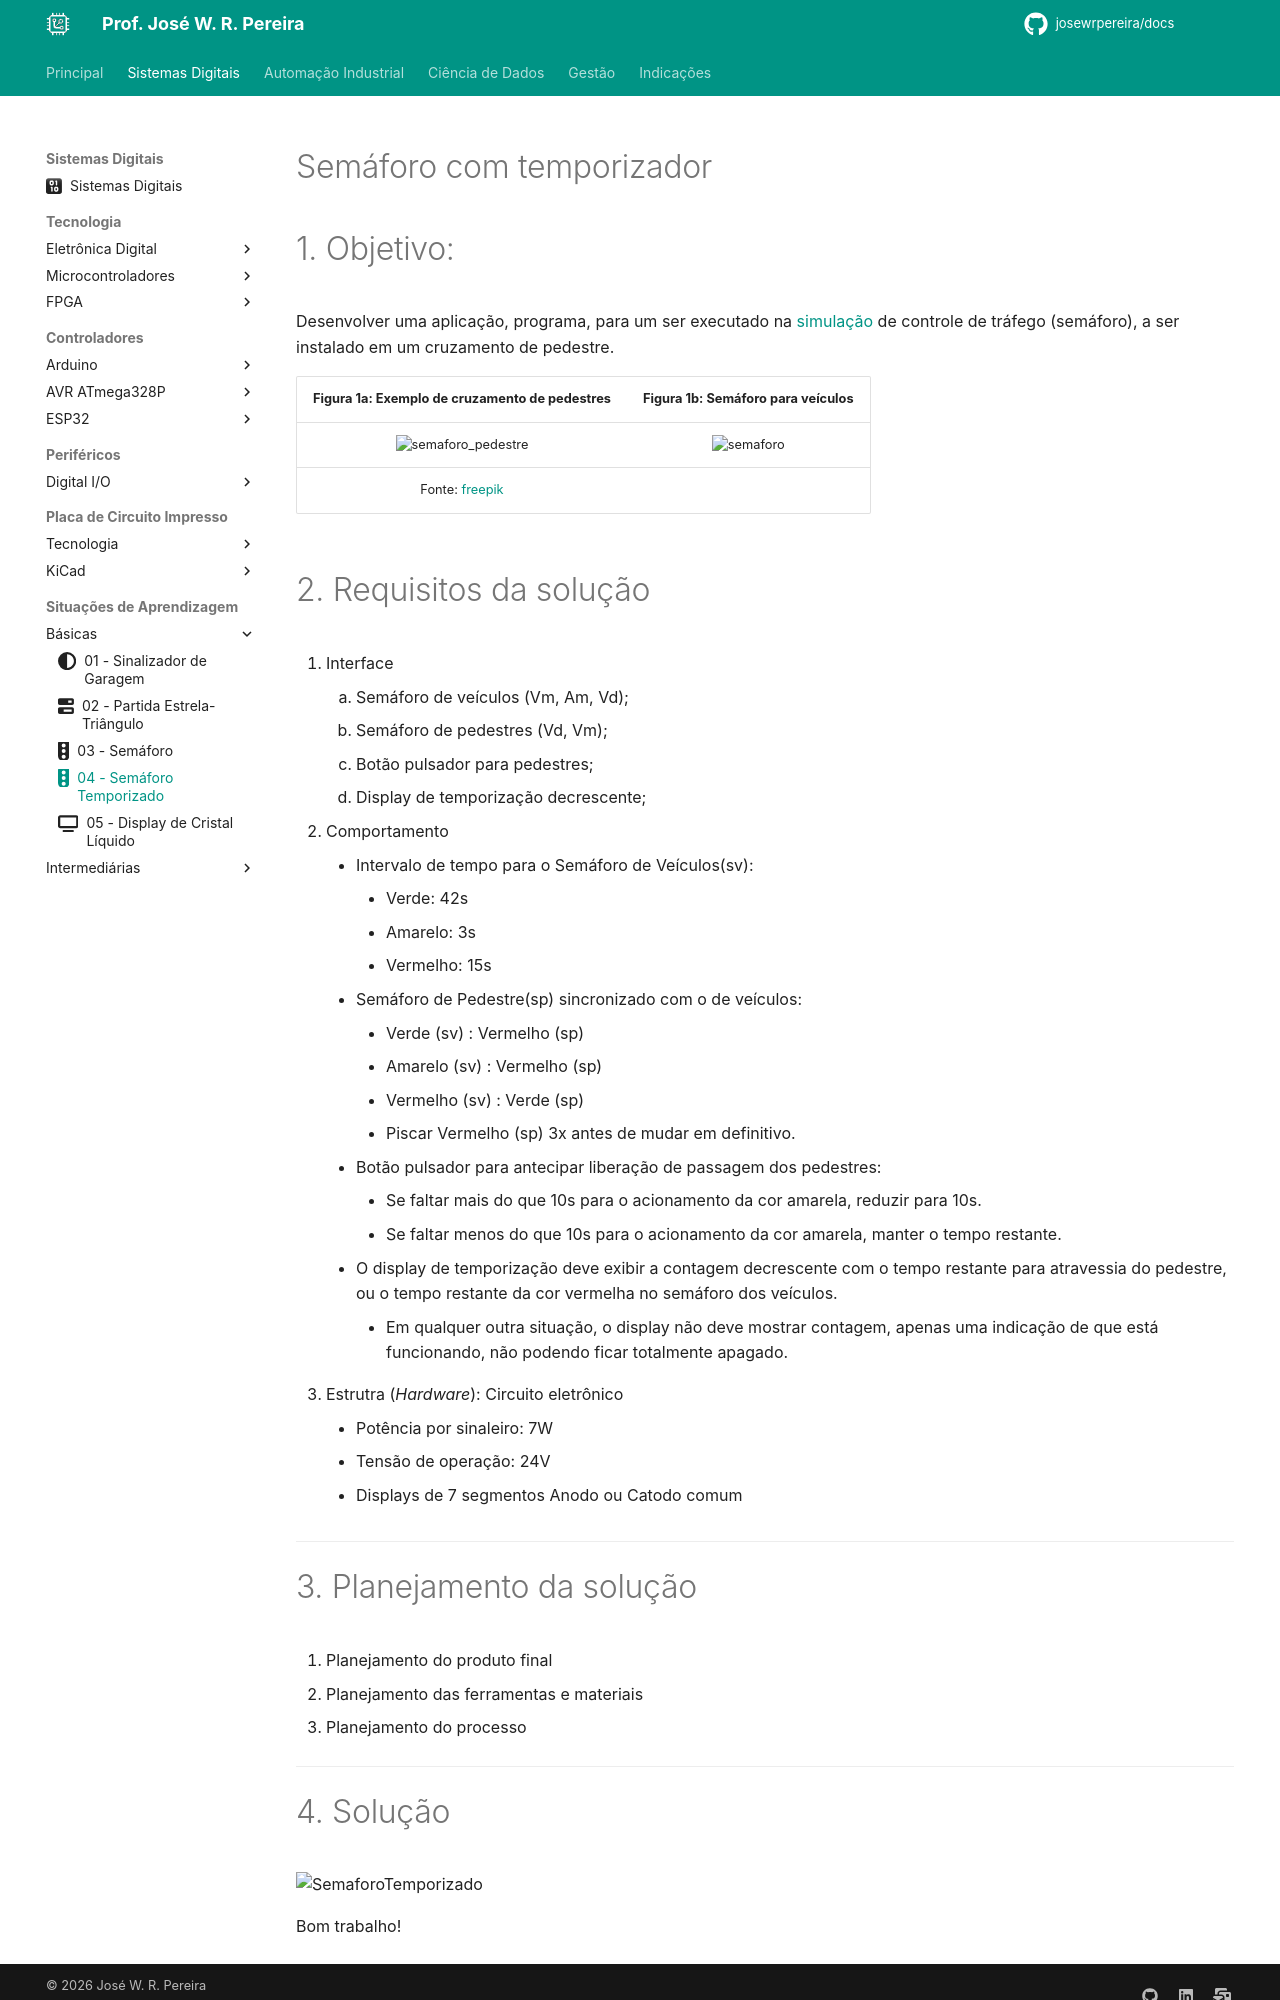

repository: JoseWRPereira/docs · page: digitais/SituacoesAprendizagem/Basicas/sa04-semaforo_temporizado/index.html · generator: mkdocs

---
title: 04 - Semáforo Temporizado
icon: fontawesome/solid/traffic-light
author:
 - José W. R. Pereira
tags:
 - Sistemas Eletrônicos
 - MMR
 - MCU
 - AVR
 - ATMega328P
---


# Semáforo com temporizador


# 1. Objetivo:

Desenvolver uma aplicação, programa, para um ser executado na [simulação](img/lab08-sim-avr-semaforo_temporizado.sim1) de controle de tráfego (semáforo), a ser instalado em um cruzamento de pedestre. 

|Figura 1a: Exemplo de cruzamento de pedestres| Figura 1b: Semáforo para veículos|
|:-------------------------------------------:|:--------------------------------:|
| ![semaforo_pedestre](img/semaforo-freepik.png)|![semaforo](img/semaforo.gif)|
| Fonte: [freepik](https://br.freepik.com/vetores-premium/pedestre-atravessar-a-rua-com-pessoas-da-equipe-e-semaforo-e-cidade_5589436.htm)  | |



# 2. Requisitos da solução

1. Interface
      1. Semáforo de veículos (Vm, Am, Vd);
      2. Semáforo de pedestres (Vd, Vm);
      3. Botão pulsador para pedestres;
      4. Display de temporização decrescente;
2. Comportamento
    * Intervalo de tempo para o Semáforo de Veículos(sv):
        * Verde: 42s
        * Amarelo: 3s
        * Vermelho: 15s
    * Semáforo de Pedestre(sp) sincronizado com o de veículos:
        * Verde (sv) : Vermelho (sp)
        * Amarelo (sv) : Vermelho (sp)
        * Vermelho (sv) : Verde (sp)
        * Piscar Vermelho (sp) 3x antes de mudar em definitivo.
    * Botão pulsador para antecipar liberação de passagem dos pedestres:
        * Se faltar mais do que 10s para o acionamento da cor amarela, reduzir para 10s.
        * Se faltar menos do que 10s para o acionamento da cor amarela, manter o tempo restante.
    * O display de temporização deve exibir a contagem decrescente com o tempo restante para atravessia do pedestre, ou o tempo restante da cor vermelha no semáforo dos veículos. 
        * Em qualquer outra situação, o display não deve mostrar contagem, apenas uma indicação de que está funcionando, não podendo ficar totalmente apagado. 
3. Estrutra (*Hardware*): Circuito eletrônico
    * Potência por sinaleiro: 7W
    * Tensão de operação: 24V
    * Displays de 7 segmentos Anodo ou Catodo comum

---

# 3. Planejamento da solução

1. Planejamento do produto final
2. Planejamento das ferramentas e materiais
3. Planejamento do processo

---
